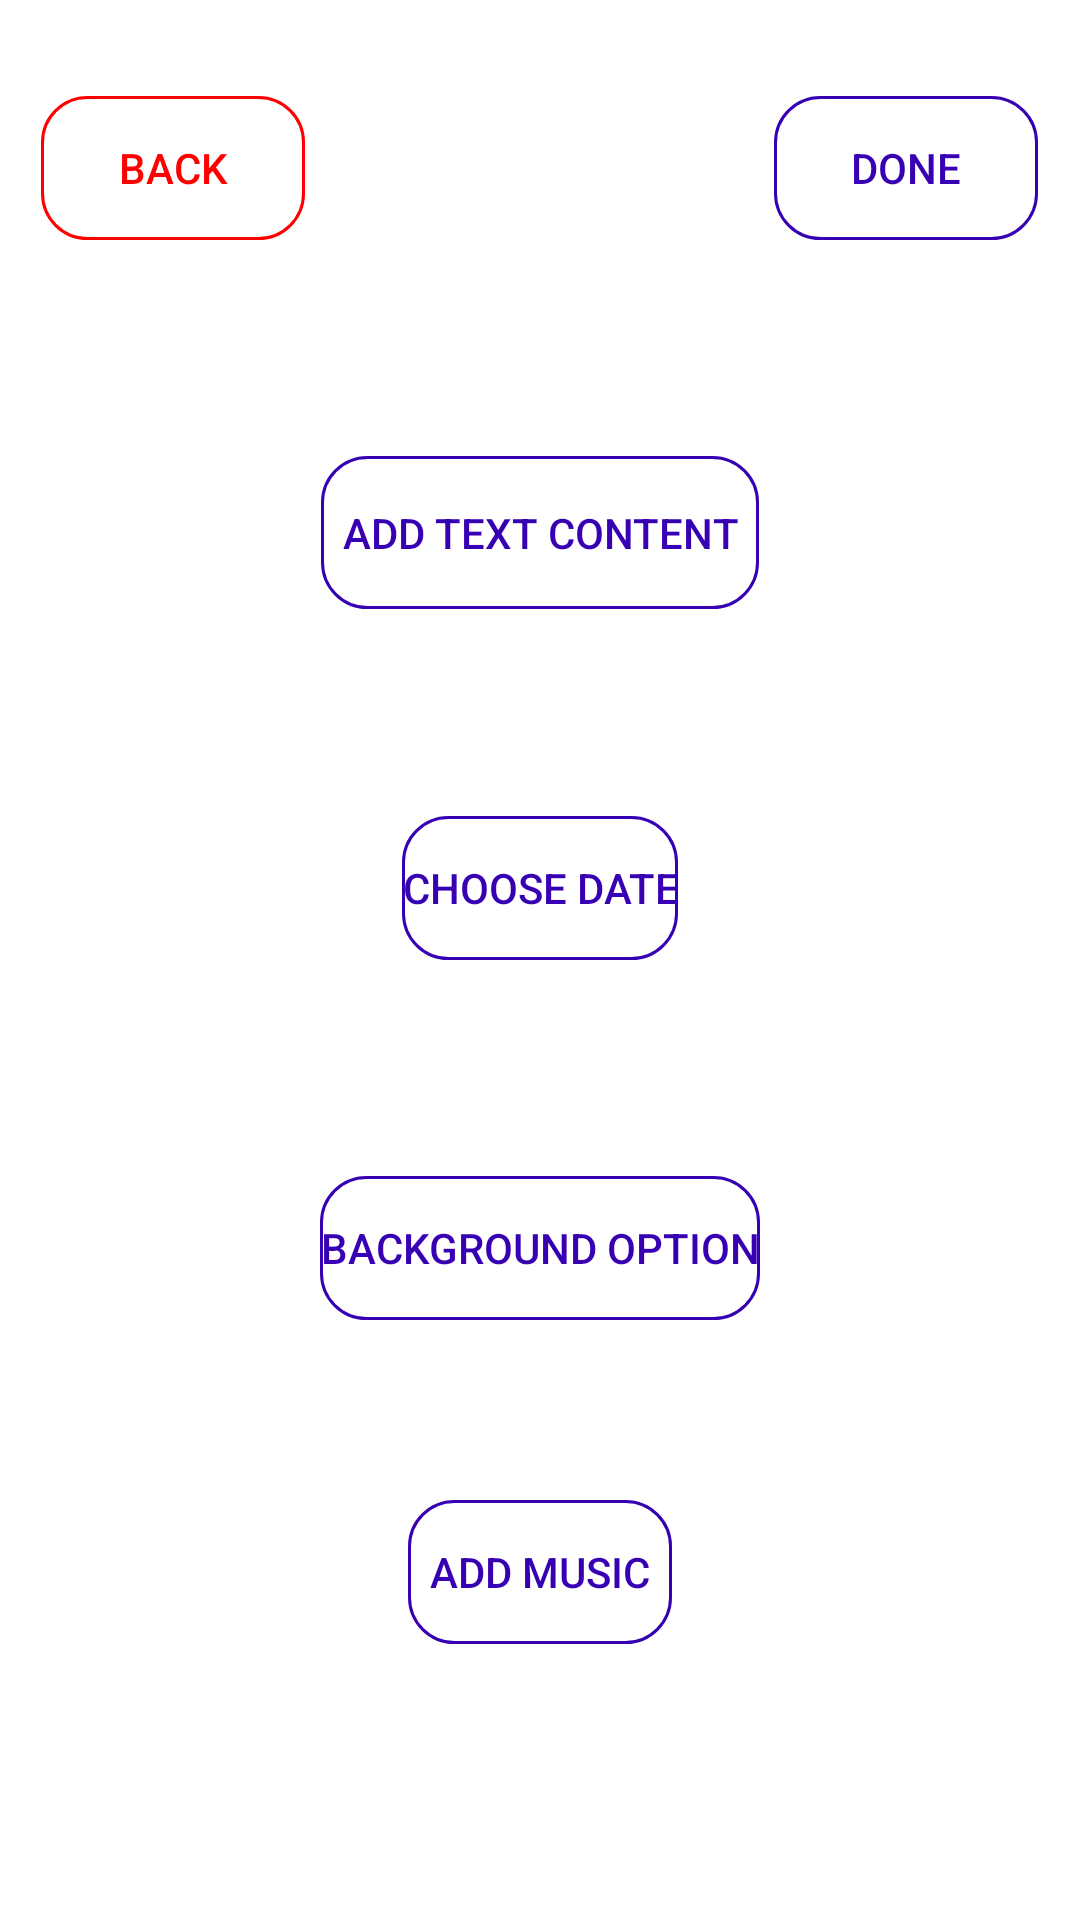

Reconstruct the res/layout file that produces this screen, plus the resources it refers to.
<!-- AndroidManifest.xml: application theme Theme.Group_Remember -->
<!-- res/layout/activity_event_option.xml -->
<?xml version="1.0" encoding="utf-8"?>
<androidx.constraintlayout.widget.ConstraintLayout xmlns:android="http://schemas.android.com/apk/res/android"
    xmlns:app="http://schemas.android.com/apk/res-auto"
    xmlns:tools="http://schemas.android.com/tools"
    android:layout_width="match_parent"
    android:layout_height="match_parent"
    tools:context=".EventOption">

    <android.widget.Button
        android:id="@+id/AddTextContent"
        android:layout_width="146dp"
        android:layout_height="51dp"
        android:layout_marginTop="152dp"
        android:background="@drawable/custom_button"
        android:text="Add Text Content"
        android:textColor="#FF3700B3"
        app:layout_constraintEnd_toEndOf="parent"
        app:layout_constraintStart_toStartOf="parent"
        app:layout_constraintTop_toTopOf="parent" />

    <android.widget.Button
        android:id="@+id/Done"
        android:layout_width="wrap_content"
        android:layout_height="wrap_content"
        android:layout_marginTop="32dp"
        android:text="Done"
        android:textColor="#FF3700B3"
        android:background="@drawable/custom_button"
        app:layout_constraintEnd_toEndOf="parent"
        app:layout_constraintHorizontal_bias="0.949"
        app:layout_constraintStart_toStartOf="parent"
        app:layout_constraintTop_toTopOf="parent" />

    <android.widget.Button
        android:id="@+id/Back"
        android:layout_width="wrap_content"
        android:layout_height="wrap_content"
        android:layout_marginTop="32dp"
        android:text="Back"
        android:textColor="#FF0000"
        android:background="@drawable/red_button"
        app:layout_constraintEnd_toEndOf="parent"
        app:layout_constraintHorizontal_bias="0.05"
        app:layout_constraintStart_toStartOf="parent"
        app:layout_constraintTop_toTopOf="parent" />

    <android.widget.Button
        android:id="@+id/ChooseDate"
        android:layout_width="wrap_content"
        android:layout_height="wrap_content"
        android:layout_marginTop="272dp"
        android:text="Choose Date"
        android:textColor="#FF3700B3"
        android:background="@drawable/custom_button"
        app:layout_constraintEnd_toEndOf="parent"
        app:layout_constraintStart_toStartOf="parent"
        app:layout_constraintTop_toTopOf="parent" />

    <android.widget.Button
        android:id="@+id/BackgroundOption"
        android:layout_width="wrap_content"
        android:layout_height="wrap_content"
        android:layout_marginTop="392dp"
        android:text="Background Option"
        android:textColor="#FF3700B3"
        android:background="@drawable/custom_button"
        app:layout_constraintEnd_toEndOf="parent"
        app:layout_constraintStart_toStartOf="parent"
        app:layout_constraintTop_toTopOf="parent" />

    <android.widget.Button
        android:id="@+id/AddMusic"
        android:layout_width="wrap_content"
        android:layout_height="wrap_content"
        android:layout_marginTop="500dp"
        android:text="Add Music"
        android:textColor="#FF3700B3"
        android:background="@drawable/custom_button"
        app:layout_constraintEnd_toEndOf="parent"
        app:layout_constraintStart_toStartOf="parent"
        app:layout_constraintTop_toTopOf="parent" />

</androidx.constraintlayout.widget.ConstraintLayout>
<!-- resources referenced by this layout -->
<resources>
  <!-- drawable custom_button (drawable) -->
  <?xml version="1.0" encoding="utf-8"?>
  <shape xmlns:android="http://schemas.android.com/apk/res/android" android:shape="rectangle">
  
      <stroke android:color="#FF3700B3" android:width="1dp"/>
      <corners android:radius="15dp"/>
  
  </shape>
  <!-- drawable red_button (drawable) -->
  <?xml version="1.0" encoding="utf-8"?>
  <shape xmlns:android="http://schemas.android.com/apk/res/android">
  
      <stroke android:color="#FF0000" android:width="1dp"/>
      <corners android:radius="15dp"/>
  
  </shape>
  <style name="Theme.Group_Remember" parent="Theme.MaterialComponents.DayNight.NoActionBar">
          
          <item name="colorPrimary">@color/purple_500</item>
          <item name="colorPrimaryVariant">@color/purple_700</item>
          <item name="colorOnPrimary">@color/white</item>
          
          <item name="colorSecondary">@color/teal_200</item>
          <item name="colorSecondaryVariant">@color/teal_700</item>
          <item name="colorOnSecondary">@color/black</item>
          
          <item name="android:statusBarColor" tools:targetApi="l">?attr/colorPrimaryVariant</item>
          
      </style>
  <color name="purple_500">#FF6200EE</color>
  <color name="purple_700">#FF3700B3</color>
  <color name="white">#FFFFFFFF</color>
  <color name="teal_200">#FF03DAC5</color>
  <color name="teal_700">#FF018786</color>
  <color name="black">#FF000000</color>
</resources>
